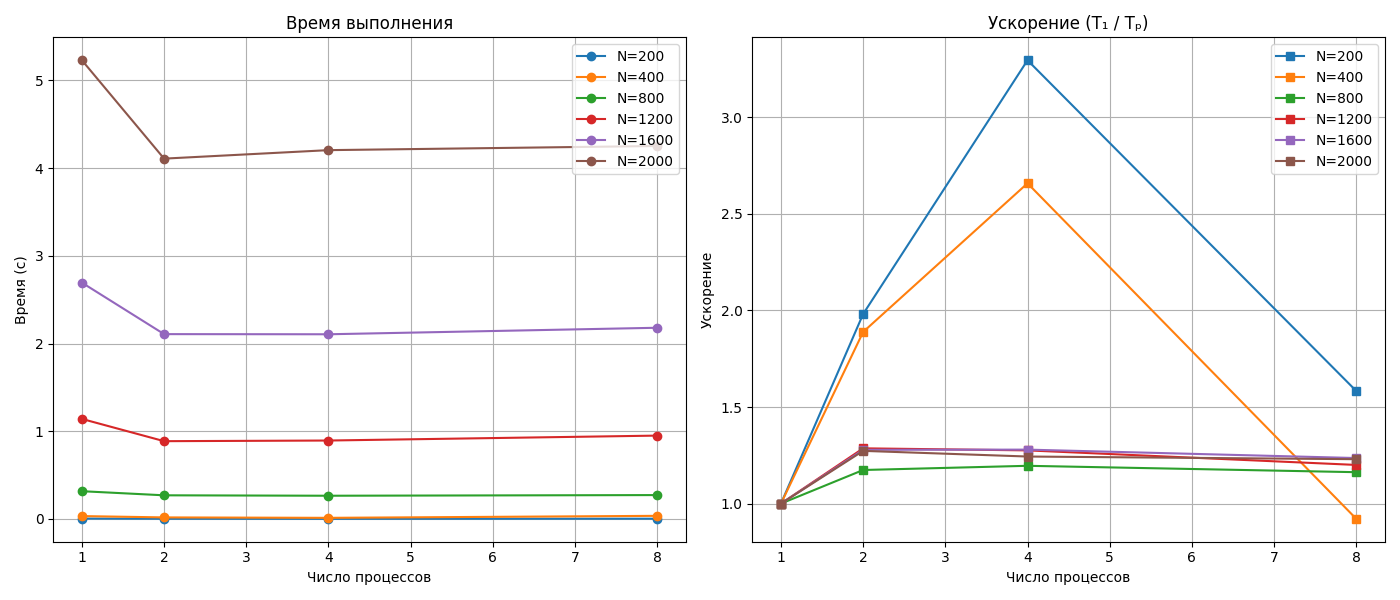

Values plotted in this chart, from the file beside it:
Size, P1, P2, P4, P8
200, 0.003863, 0.001949, 0.001172, 0.002440
400, 0.0321, 0.01699, 0.01208, 0.03485
800, 0.3158, 0.269, 0.2641, 0.2716
1200, 1.14, 0.8863, 0.8937, 0.9498
1600, 2.694, 2.107, 2.105, 2.18
2000, 5.23, 4.108, 4.205, 4.252
